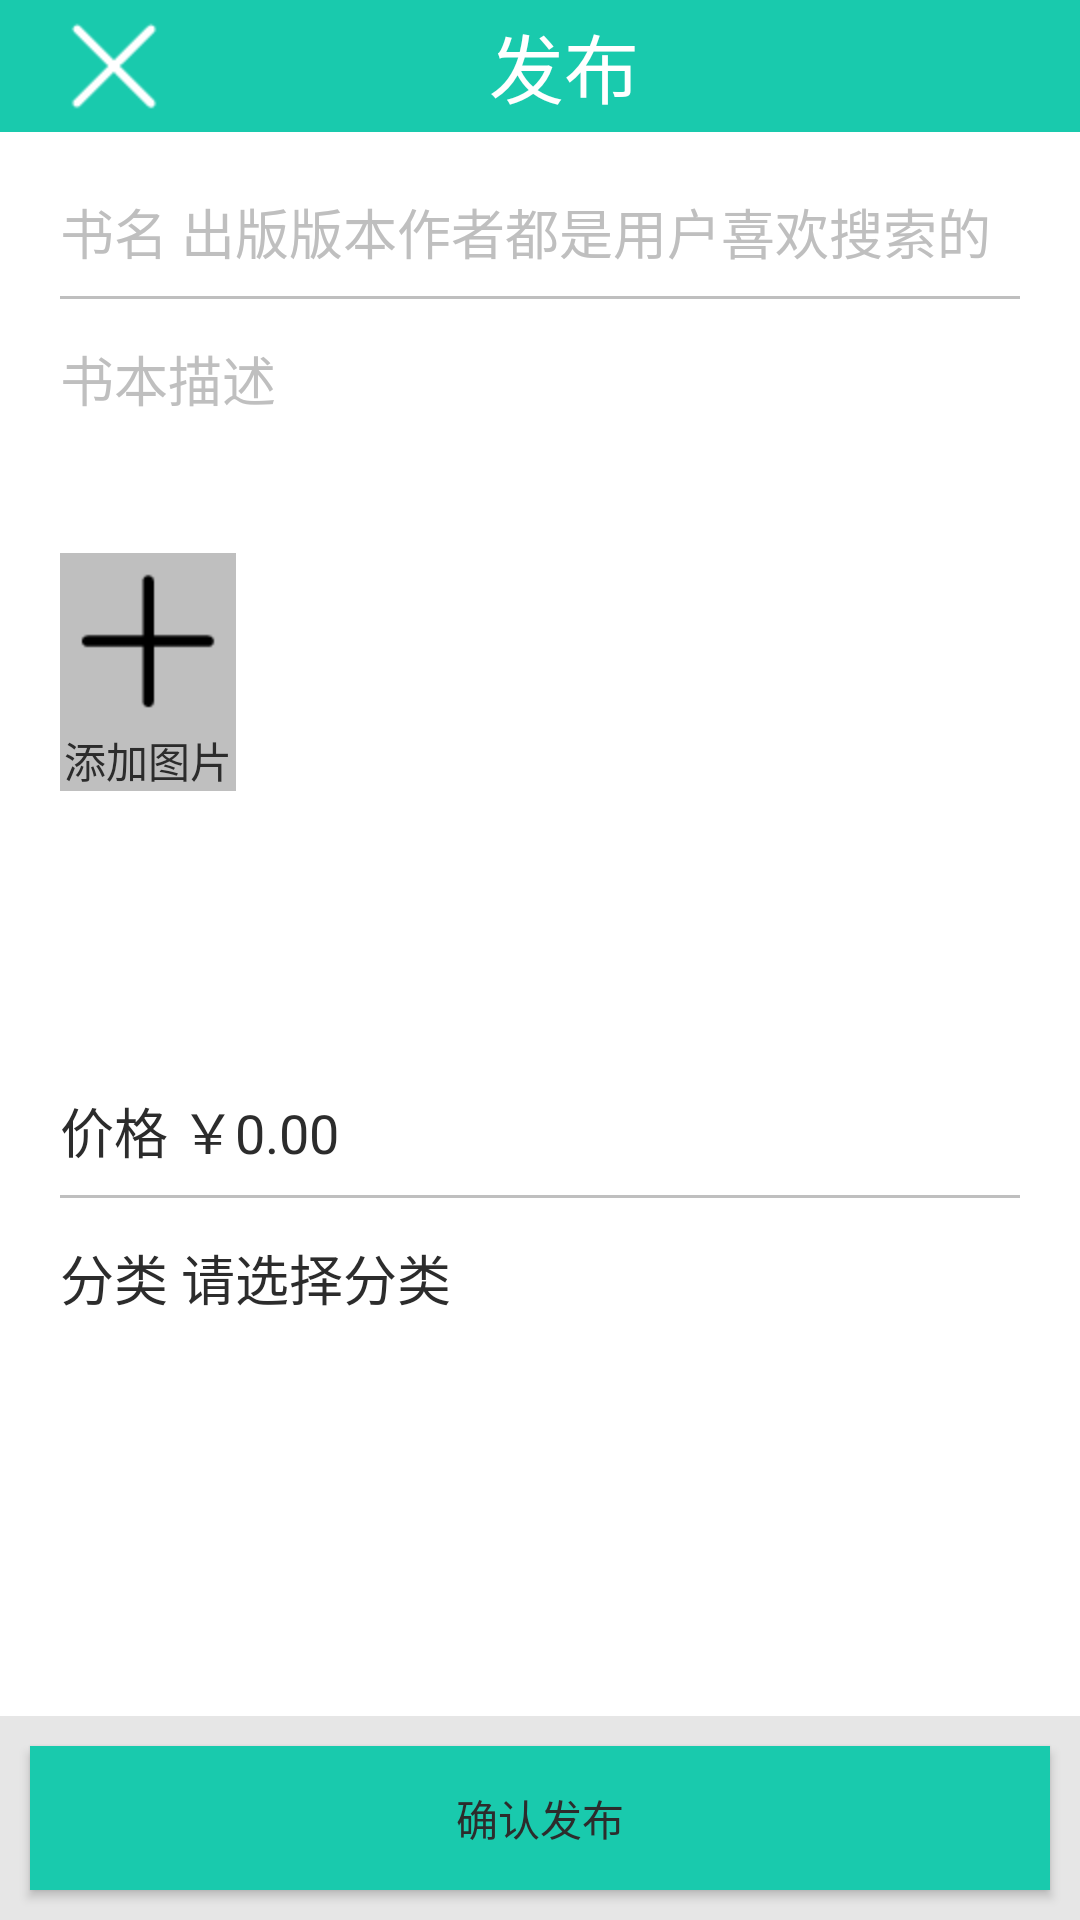

Write the Android layout XML for this screen, with the resource values it uses.
<!-- AndroidManifest.xml: application theme AppTheme -->
<!-- res/layout/fragment_add.xml -->
<?xml version="1.0" encoding="utf-8"?>
<RelativeLayout xmlns:android="http://schemas.android.com/apk/res/android"
    android:orientation="vertical" android:layout_width="match_parent"
    android:layout_height="match_parent">

    <include
        android:id="@+id/toolbar"
        layout="@layout/view_toolbar_add" />

    <LinearLayout
        android:id="@+id/add_1"
        android:layout_width="match_parent"
        android:layout_height="wrap_content"
        android:orientation="vertical"
        android:layout_below="@+id/toolbar"
        android:divider="@drawable/divider"
        android:showDividers="middle">

        <EditText
            android:id="@+id/add_book_title"
            android:layout_width="match_parent"
            android:layout_height="wrap_content"
            android:background="@null"
            android:text="@string/fragment_add_book_title"
            android:textColor="@color/bg_add_title"
            android:layout_marginTop="20dp"
            android:layout_marginLeft="20dp"
            android:layout_marginRight="20dp"
            android:layout_marginBottom="5dp"/>

        <View
            android:layout_width="match_parent"
            android:layout_height="1dp"
            android:layout_marginLeft="20dp"
            android:layout_marginRight="20dp"
            android:background="@color/bg_add_title" />

        <EditText
            android:id="@+id/add_book_info"
            android:layout_width="match_parent"
            android:layout_height="wrap_content"
            android:background="@null"
            android:text="@string/fragment_add_account_info"
            android:textColor="@color/bg_add_title"
            android:layout_marginTop="10dp"
            android:layout_marginLeft="20dp"
            android:layout_marginRight="20dp"
            android:layout_marginBottom="5dp"/>

    </LinearLayout>

    <LinearLayout
        android:id="@+id/add_2"
        android:layout_width="wrap_content"
        android:layout_height="wrap_content"
        android:orientation="vertical"
        android:layout_below="@+id/add_1"
        android:gravity="center"
        android:layout_marginTop="40dp"
        android:layout_marginLeft="20dp"
        android:background="@color/bg_add_title">

        <ImageView
            android:id="@+id/add_pic_image"
            android:layout_width="wrap_content"
            android:layout_height="wrap_content"
            android:src="@mipmap/ic_add" />

        <TextView
            android:id="@+id/add_pic_text"
            android:layout_width="wrap_content"
            android:layout_height="wrap_content"
            android:textColor="@color/bg_dialog"
            android:text="@string/fragment_add_pic"/>
    </LinearLayout>

    <LinearLayout
        android:id="@+id/add_3"
        android:layout_width="match_parent"
        android:layout_height="wrap_content"
        android:orientation="vertical"
        android:layout_below="@+id/add_2"
        android:layout_marginTop="80dp"
        android:divider="@drawable/divider"
        android:showDividers="middle">

        <EditText
            android:id="@+id/add_book_price"
            android:layout_width="match_parent"
            android:layout_height="wrap_content"
            android:background="@null"
            android:text="@string/fragment_add_price"
            android:textColor="@color/bg_dialog"
            android:layout_marginTop="20dp"
            android:layout_marginLeft="20dp"
            android:layout_marginRight="20dp"
            android:layout_marginBottom="5dp"/>

        <View
            android:layout_width="match_parent"
            android:layout_height="1dp"
            android:layout_marginLeft="20dp"
            android:layout_marginRight="20dp"
            android:background="@color/bg_add_title" />

        <EditText
            android:id="@+id/add_book_category"
            android:layout_width="match_parent"
            android:layout_height="wrap_content"
            android:background="@null"
            android:text="@string/fragment_add_category"
            android:textColor="@color/bg_dialog"
            android:layout_marginTop="10dp"
            android:layout_marginLeft="20dp"
            android:layout_marginRight="20dp"
            android:layout_marginBottom="5dp"/>

    </LinearLayout>

    <LinearLayout
        android:id="@+id/add_4"
        android:layout_width="match_parent"
        android:layout_height="wrap_content"
        android:background="@color/bg_add_button"
        android:layout_alignParentBottom="true">

        <Button
            android:id="@+id/button"
            android:layout_width="match_parent"
            android:layout_height="wrap_content"
            android:layout_alignParentBottom="true"
            android:background="@color/colorPrimary"
            android:text="@string/fragment_add_confirm"
            android:textColor="@color/bg_dialog"
            android:layout_marginTop="10dp"
            android:layout_marginLeft="10dp"
            android:layout_marginRight="10dp"
            android:layout_marginBottom="10dp" />
    </LinearLayout>

</RelativeLayout>
<!-- res/layout/view_toolbar_add.xml (included above) -->
<?xml version="1.0" encoding="utf-8"?>
<android.support.v7.widget.Toolbar
    android:id="@+id/toolbar"
    xmlns:android="http://schemas.android.com/apk/res/android"
    android:layout_width="match_parent"
    android:layout_height="wrap_content"
    android:theme="@style/ThemeOverlay.AppCompat.Dark.ActionBar"
    android:background="?attr/colorPrimary"
    android:minHeight="40dp">

    <RelativeLayout
        android:layout_width="match_parent"
        android:layout_height="match_parent">

        <ImageView
            android:layout_width="wrap_content"
            android:layout_height="wrap_content"
            android:src="@mipmap/ic_close"
            android:layout_alignTop="@+id/toolbar_add" />

        <TextView
            android:id="@+id/toolbar_add"
            android:layout_width="wrap_content"
            android:layout_height="wrap_content"
            android:layout_centerInParent="true"
            android:drawablePadding="8dp"
            android:text="@string/activity_main_tab_add"
            android:textColor="@color/white"
            android:textSize="25sp" />

    </RelativeLayout>

</android.support.v7.widget.Toolbar>
<!-- resources referenced by this layout -->
<resources>
  <color name="bg_add_button">#e6e6e6</color>
  <color name="bg_add_title">#BFBFBF</color>
  <color name="bg_dialog">#2c2c2c</color>
  <color name="colorPrimary">#19CAAD</color>
  <color name="white">#FFFFFF</color>
  <!-- drawable divider (drawable) -->
  <?xml version="1.0" encoding="utf-8"?>
  <shape xmlns:android="http://schemas.android.com/apk/res/android">
      <solid android:color="@color/white_half_alpha" />
      <size android:height="10px" />
  </shape>
  <!-- mipmap ic_add: png bitmap (mipmap-hdpi, 600 bytes) -->
  <!-- mipmap ic_close: png bitmap (mipmap-hdpi, 639 bytes) -->
  <string name="activity_main_tab_add">发布</string>
  <string name="fragment_add_account_info">书本描述</string>
  <string name="fragment_add_book_title">书名 出版版本作者都是用户喜欢搜索的</string>
  <string name="fragment_add_category">分类     请选择分类</string>
  <string name="fragment_add_confirm">确认发布</string>
  <string name="fragment_add_pic">添加图片</string>
  <string name="fragment_add_price">价格    ￥0.00</string>
  <style name="AppTheme" parent="AppTheme.Base">
          
          <item name="colorPrimary">@color/colorPrimary</item>
          <item name="colorPrimaryDark">@color/colorPrimaryDark</item>
          <item name="colorAccent">@color/colorAccent</item>
      </style>
  <color name="white_half_alpha">#80ffffff</color>
  <style name="AppTheme.Base" parent="Theme.AppCompat.Light">
          <item name="windowActionBar">false</item>
          <item name="android:windowActionBar">false</item>
          <item name="windowNoTitle">true</item>
          <item name="android:windowNoTitle">true</item>
          <item name="colorPrimary">@color/colorPrimary</item>
          <item name="colorPrimaryDark">@color/colorPrimaryDark</item>
          <item name="colorAccent">@color/colorAccent</item>
          <item name="android:windowBackground">@android:color/white</item>
      </style>
  <color name="colorPrimaryDark">#009688</color>
  <color name="colorAccent">#009688</color>
</resources>
